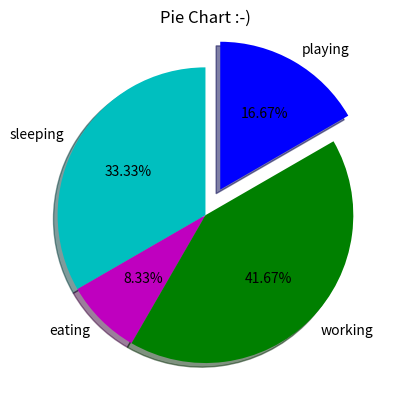

The script that saved this image:
import matplotlib.pyplot as plt

slices = [8, 2, 10, 4]
activities = ['sleeping', 'eating', 'working', 'playing']
cols = ['c', 'm', 'g', 'b']

plt.pie(slices,
        labels=activities,
        colors=cols,
        startangle=90,
        shadow=True,
        explode=(0,0,0,0.2),
        autopct='%0.2f%%')      # for percentage 0.2f denotes floating point upto 2 places of decimal

plt.title('Pie Chart :-)')
plt.show()